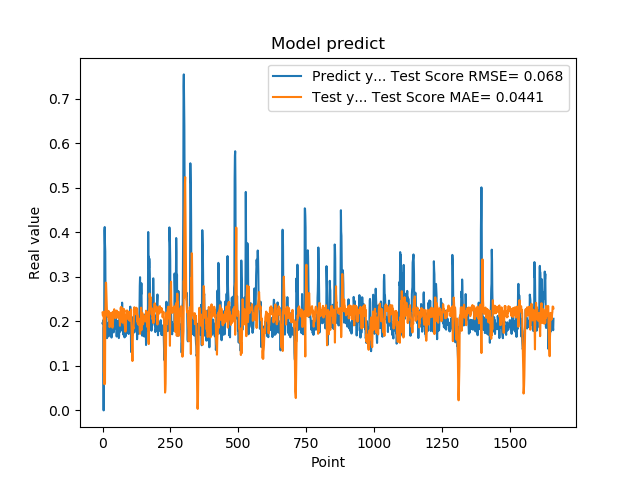

The data file committed next to this chart (first rows):
1.955727785830000398e-01, 2.194967238574988821e-01
1.954265981910000005e-01, 2.131424337880631348e-01
2.004670947789999880e-01, 2.141413912969091782e-01
2.029463946819999587e-01, 2.173682900897694059e-01
0.000000000000000000e+00, 2.215057770184482022e-01
1.862521618600000151e-01, 8.546969082664314377e-02
1.862153261900000301e-01, 1.091223169745572930e-01
4.038094580169999670e-01, 5.876906226616341461e-02
4.118085205549999461e-01, 1.033595901183091276e-01
3.743042349819999948e-01, 6.060440293567724568e-02
3.571429848669999685e-01, 2.087144386435865195e-01
2.572054266930000055e-01, 2.382517572800759986e-01
2.409307956699999753e-01, 2.869754978294916103e-01
2.253161966800000249e-01, 2.865829074094188855e-01
1.935185044999999937e-01, 2.666180060680948261e-01
1.787700653079999924e-01, 2.417834482418519670e-01
1.622045934200000150e-01, 2.277049038712861961e-01
1.761920750140000269e-01, 2.151478035849006265e-01
1.883655935530000325e-01, 2.184196056502717420e-01
1.861467957499999548e-01, 2.102342937651553167e-01
1.954913884399999968e-01, 2.112156305932893496e-01
1.954011768099999935e-01, 2.129057017017498277e-01
1.660518944260000185e-01, 2.234898740192109989e-01
1.907722949980000249e-01, 2.034049585376758174e-01
2.156041562559999625e-01, 2.190855944824823265e-01
1.898660957809999716e-01, 2.007592071851002358e-01
1.770474612709999895e-01, 1.869810176529893564e-01
2.001174986360000074e-01, 1.910666147620736499e-01
1.948629021640000125e-01, 2.090597838818198384e-01
1.922753006219999894e-01, 1.959326418773734424e-01
1.779100298880000042e-01, 2.101747637149951609e-01
1.810636967419999854e-01, 2.078979515795218169e-01
1.680064052340000114e-01, 2.194598558459192883e-01
1.635809391740000174e-01, 2.102093866103042774e-01
1.706920862200000111e-01, 1.973127913567572222e-01
1.916799396280000345e-01, 1.904776586585391895e-01
2.085516005749999957e-01, 1.863751171986845201e-01
2.058236002919999752e-01, 1.858531594709930956e-01
1.828240007160000513e-01, 1.908166641431060517e-01
1.857409924269999846e-01, 2.073672139581629603e-01
1.775099337099999841e-01, 2.223392767956663407e-01
1.752161234619999952e-01, 2.133833777126994957e-01
1.971126049759999999e-01, 2.227736939390017601e-01
1.845117062330000057e-01, 2.272089589957123346e-01
1.984785944219999987e-01, 2.210912749572239988e-01
2.143009155989999692e-01, 2.230229216050450824e-01
1.841159015890000139e-01, 2.156472322430012800e-01
2.104043960570000094e-01, 2.072900890519578099e-01
2.032361328599999739e-01, 2.229875802574224075e-01
2.088565975429999833e-01, 2.107258631077481015e-01
1.960448026660000231e-01, 2.132756047908691555e-01
1.900728046889999523e-01, 2.087866085158056051e-01
1.658952832220000062e-01, 2.241918854003847883e-01
1.872539073229999851e-01, 2.103595283513151060e-01
1.852532625200000171e-01, 2.183055524950222870e-01
1.799222826959999966e-01, 2.178186936102563809e-01
2.012764066460000223e-01, 2.194160218196343493e-01
1.978618204589999985e-01, 2.079121932065914335e-01
1.950792670250000027e-01, 2.118897437627660085e-01
1.711323857310000085e-01, 2.208654357286477243e-01
1.623787879939999901e-01, 2.140757281419325420e-01
... 1,599 more rows
